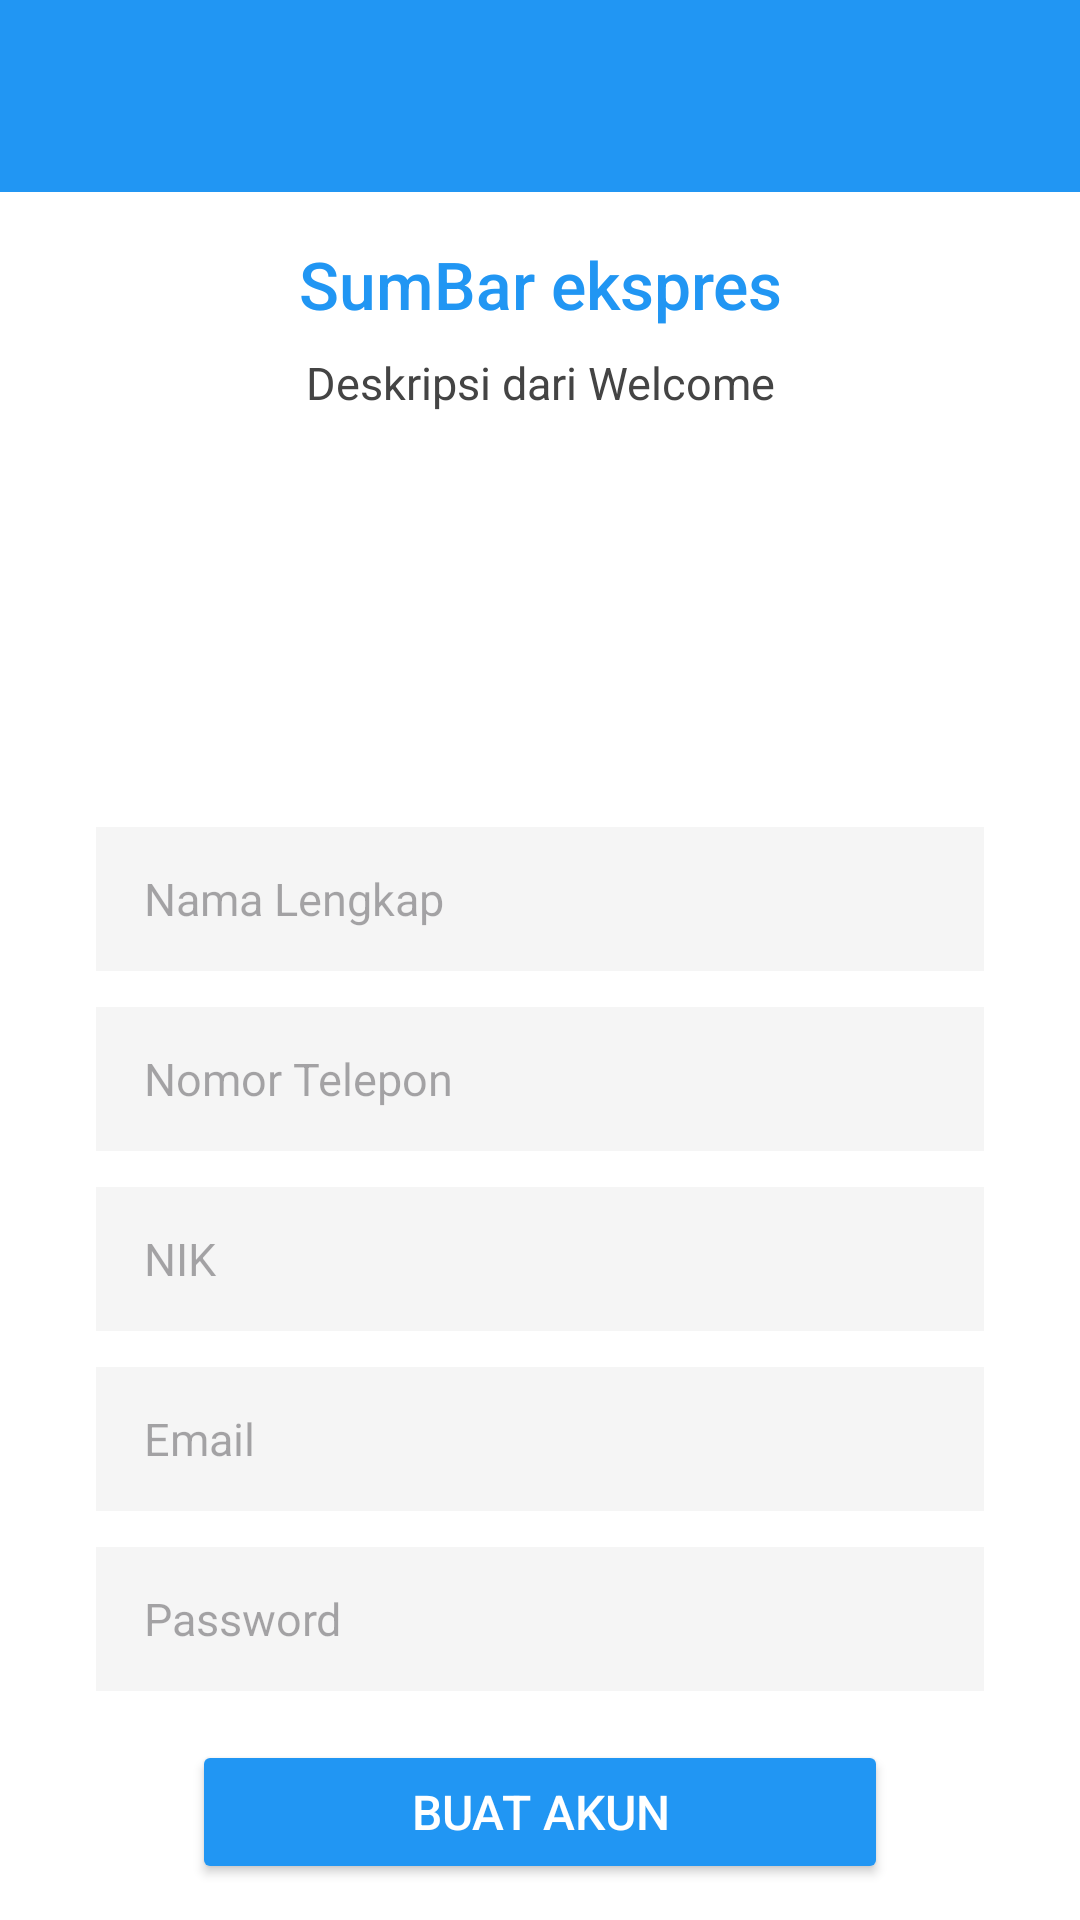

Write the Android layout XML for this screen, with the resource values it uses.
<!-- AndroidManifest.xml: application theme Theme.Contoh -->
<!-- res/layout/activity_halaman2.xml -->
<?xml version="1.0" encoding="utf-8"?>
<androidx.constraintlayout.widget.ConstraintLayout xmlns:android="http://schemas.android.com/apk/res/android"
    xmlns:app="http://schemas.android.com/apk/res-auto"
    android:id="@+id/main"
    android:layout_width="match_parent"
    android:layout_height="match_parent"
    android:background="#FFFFFF">

    
    <androidx.appcompat.widget.Toolbar
        android:id="@+id/toolbar"
        android:layout_width="match_parent"
        android:layout_height="?attr/actionBarSize"
        android:background="#2196F3"
        android:theme="@style/ThemeOverlay.AppCompat.Dark.ActionBar"
        android:popupTheme="@style/ThemeOverlay.AppCompat.Light"
        app:title=""
        app:subtitleTextColor="@android:color/white"
        app:layout_constraintTop_toTopOf="parent"
        app:layout_constraintStart_toStartOf="parent"
        app:layout_constraintEnd_toEndOf="parent"/>

    
    <TextView
        android:id="@+id/tvTitle"
        android:layout_width="wrap_content"
        android:layout_height="wrap_content"
        android:text="SumBar ekspres"
        android:textSize="22sp"
        android:textColor="#2196F3"
        android:fontFamily="sans-serif-medium"
        android:gravity="center"
        android:layout_marginTop="16dp"
        app:layout_constraintTop_toBottomOf="@id/toolbar"
        app:layout_constraintStart_toStartOf="parent"
        app:layout_constraintEnd_toEndOf="parent"/>

    <TextView
        android:id="@+id/tvDesc"
        android:layout_width="0dp"
        android:layout_height="wrap_content"
        android:text="Deskripsi dari Welcome"
        android:textSize="15sp"
        android:textColor="#444444"
        android:fontFamily="sans-serif"
        android:gravity="center"
        android:layout_marginTop="8dp"
        android:layout_marginStart="32dp"
        android:layout_marginEnd="32dp"
        app:layout_constraintTop_toBottomOf="@id/tvTitle"
        app:layout_constraintStart_toStartOf="parent"
        app:layout_constraintEnd_toEndOf="parent"/>

    <FrameLayout
        android:id="@+id/avatar_frame"
        android:layout_width="90dp"
        android:layout_height="90dp"
        android:layout_marginTop="20dp"
        app:layout_constraintTop_toBottomOf="@id/tvDesc"
        app:layout_constraintStart_toStartOf="parent"
        app:layout_constraintEnd_toEndOf="parent">

        <ImageView
            android:id="@+id/img_user"
            android:layout_width="match_parent"
            android:layout_height="match_parent"
            android:layout_gravity="center"
            app:srcCompat="@drawable/user"
            android:contentDescription="avatar"
            android:scaleType="centerCrop"
            android:adjustViewBounds="true"/>
    </FrameLayout>

    <EditText
        android:id="@+id/et_nama"
        android:layout_width="0dp"
        android:layout_height="48dp"
        android:hint="Nama Lengkap"
        android:background="#F5F5F5"
        android:paddingStart="16dp"
        android:paddingEnd="16dp"
        android:textSize="15sp"
        android:layout_marginTop="28dp"
        android:layout_marginStart="32dp"
        android:layout_marginEnd="32dp"
        android:fontFamily="sans-serif"
        android:inputType="textPersonName"
        app:layout_constraintTop_toBottomOf="@id/avatar_frame"
        app:layout_constraintStart_toStartOf="parent"
        app:layout_constraintEnd_toEndOf="parent"/>

    <EditText
        android:id="@+id/et_telepon"
        android:layout_width="0dp"
        android:layout_height="48dp"
        android:hint="Nomor Telepon"
        android:background="#F5F5F5"
        android:paddingStart="16dp"
        android:paddingEnd="16dp"
        android:textSize="15sp"
        android:layout_marginTop="12dp"
        android:layout_marginStart="32dp"
        android:layout_marginEnd="32dp"
        android:fontFamily="sans-serif"
        android:inputType="phone"
        app:layout_constraintTop_toBottomOf="@id/et_nama"
        app:layout_constraintStart_toStartOf="parent"
        app:layout_constraintEnd_toEndOf="parent"/>

    <EditText
        android:id="@+id/et_nik"
        android:layout_width="0dp"
        android:layout_height="48dp"
        android:hint="NIK"
        android:background="#F5F5F5"
        android:paddingStart="16dp"
        android:paddingEnd="16dp"
        android:textSize="15sp"
        android:layout_marginTop="12dp"
        android:layout_marginStart="32dp"
        android:layout_marginEnd="32dp"
        android:fontFamily="sans-serif"
        android:inputType="number"
        app:layout_constraintTop_toBottomOf="@id/et_telepon"
        app:layout_constraintStart_toStartOf="parent"
        app:layout_constraintEnd_toEndOf="parent"/>

    <EditText
        android:id="@+id/et_email"
        android:layout_width="0dp"
        android:layout_height="48dp"
        android:hint="Email"
        android:background="#F5F5F5"
        android:paddingStart="16dp"
        android:paddingEnd="16dp"
        android:textSize="15sp"
        android:layout_marginTop="12dp"
        android:layout_marginStart="32dp"
        android:layout_marginEnd="32dp"
        android:fontFamily="sans-serif"
        android:inputType="textEmailAddress"
        app:layout_constraintTop_toBottomOf="@id/et_nik"
        app:layout_constraintStart_toStartOf="parent"
        app:layout_constraintEnd_toEndOf="parent"/>

    <EditText
        android:id="@+id/et_password"
        android:layout_width="0dp"
        android:layout_height="48dp"
        android:hint="Password"
        android:background="#F5F5F5"
        android:paddingStart="16dp"
        android:paddingEnd="16dp"
        android:textSize="15sp"
        android:layout_marginTop="12dp"
        android:layout_marginStart="32dp"
        android:layout_marginEnd="32dp"
        android:fontFamily="sans-serif"
        android:inputType="textPassword"
        app:layout_constraintTop_toBottomOf="@id/et_email"
        app:layout_constraintStart_toStartOf="parent"
        app:layout_constraintEnd_toEndOf="parent"/>

    
    <Button
        android:id="@+id/btn_buat_akun"
        android:layout_width="0dp"
        android:layout_height="48dp"
        android:text="Buat Akun"
        android:textColor="#FFFFFF"
        android:textSize="16sp"
        android:fontFamily="sans-serif-medium"
        android:backgroundTint="#2196F3"
        android:layout_marginTop="28dp"
        android:layout_marginStart="64dp"
        android:layout_marginEnd="64dp"
        app:layout_constraintTop_toBottomOf="@id/et_password"
        app:layout_constraintStart_toStartOf="parent"
        app:layout_constraintEnd_toEndOf="parent"
        android:layout_marginBottom="24dp"
        app:layout_constraintBottom_toBottomOf="parent"/>

</androidx.constraintlayout.widget.ConstraintLayout>
<!-- resources referenced by this layout -->
<resources>
  <style name="Theme.Contoh" parent="Base.Theme.Contoh" />
  <style name="Base.Theme.Contoh" parent="Theme.Material3.DayNight.NoActionBar">
          
          
      </style>
</resources>
